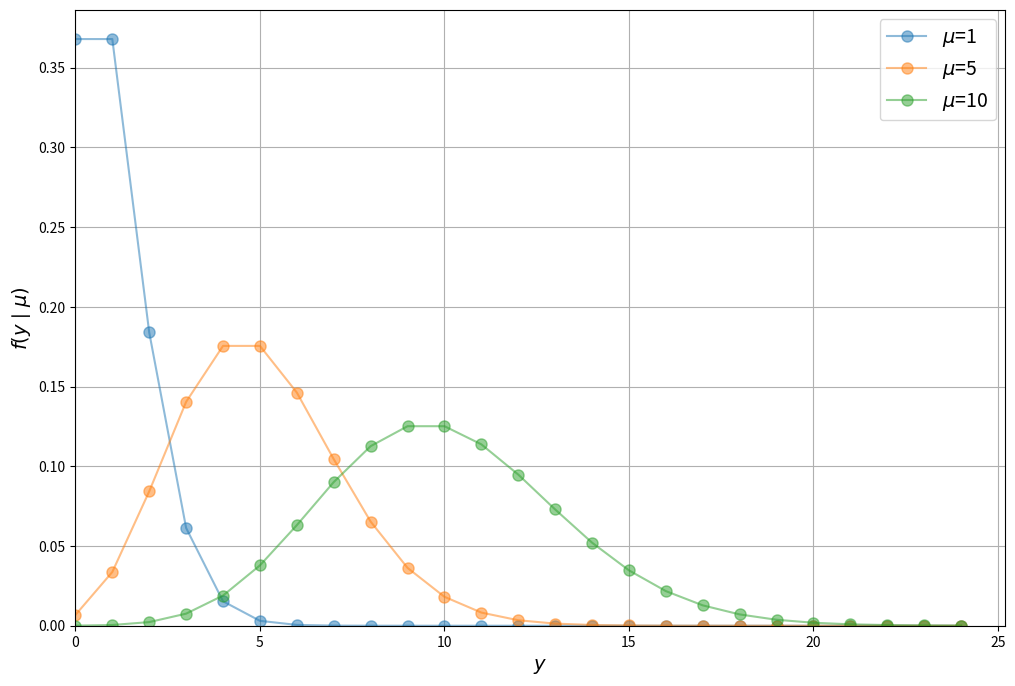

This chart was generated by the following Python code:
from numpy import exp
from scipy.special import factorial
import matplotlib.pyplot as plt 

poisson_pmf = lambda y, μ: μ**y / factorial(y) * exp(-μ)
y_values = range(0, 25)

fig, ax = plt.subplots(figsize=(12, 8))

for μ in [1, 5, 10]:
    distribution = []
    for y_i in y_values:
        distribution.append(poisson_pmf(y_i, μ))
    ax.plot(y_values,
            distribution,
            label=f'$\mu$={μ}',
            alpha=0.5,
            marker='o',
            markersize=8)

ax.grid()
ax.set_xlabel('$y$', fontsize=14)
ax.set_ylabel('$f(y \mid \mu)$', fontsize=14)
ax.axis(xmin=0, ymin=0)
ax.legend(fontsize=14)

plt.show()
